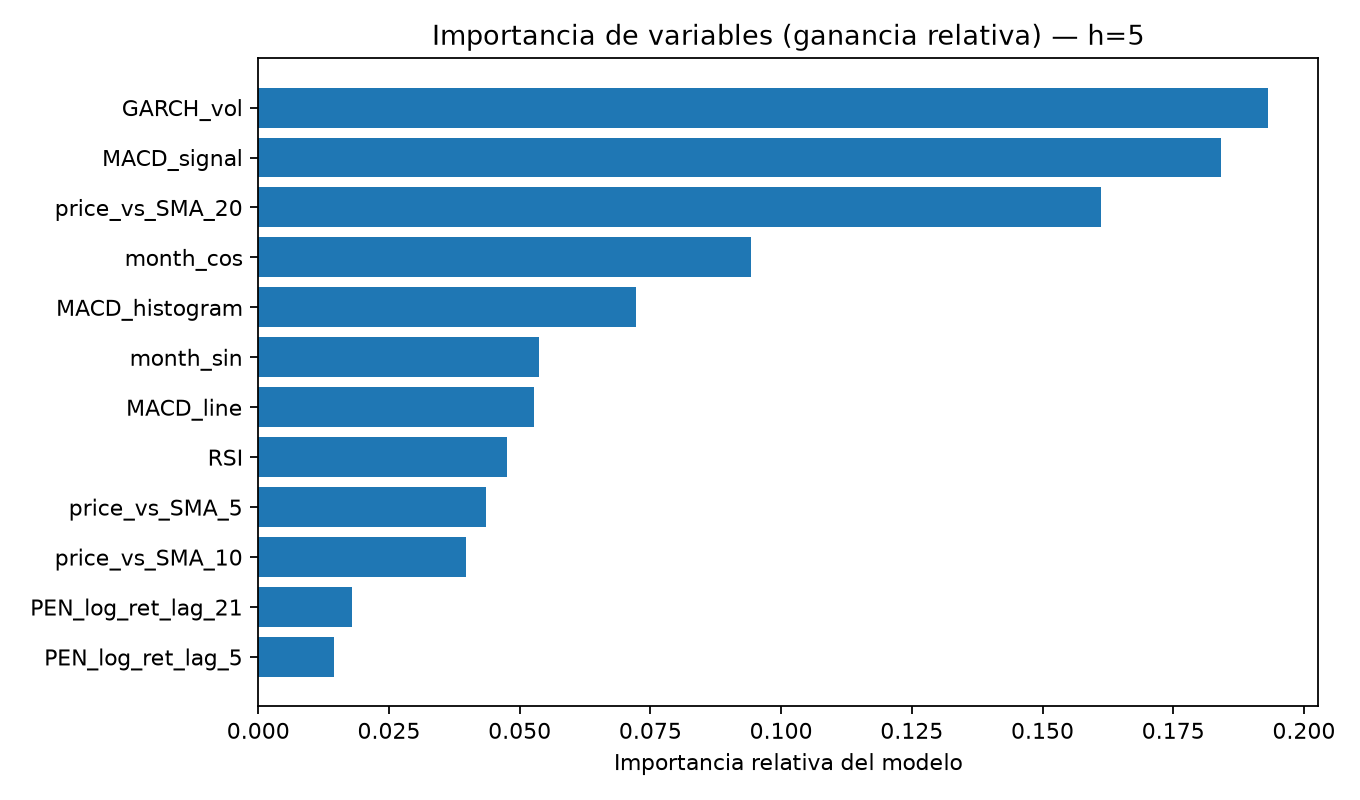

The file beside this chart, header and first rows:
, importancia_relativa
GARCH_vol, 0.1931
MACD_signal, 0.1841
price_vs_SMA_20, 0.1611
month_cos, 0.0943
MACD_histogram, 0.0722
month_sin, 0.05369
MACD_line, 0.0528
RSI, 0.04749
price_vs_SMA_5, 0.0435
price_vs_SMA_10, 0.03971
PEN_log_ret_lag_21, 0.01789
PEN_log_ret_lag_5, 0.01454
